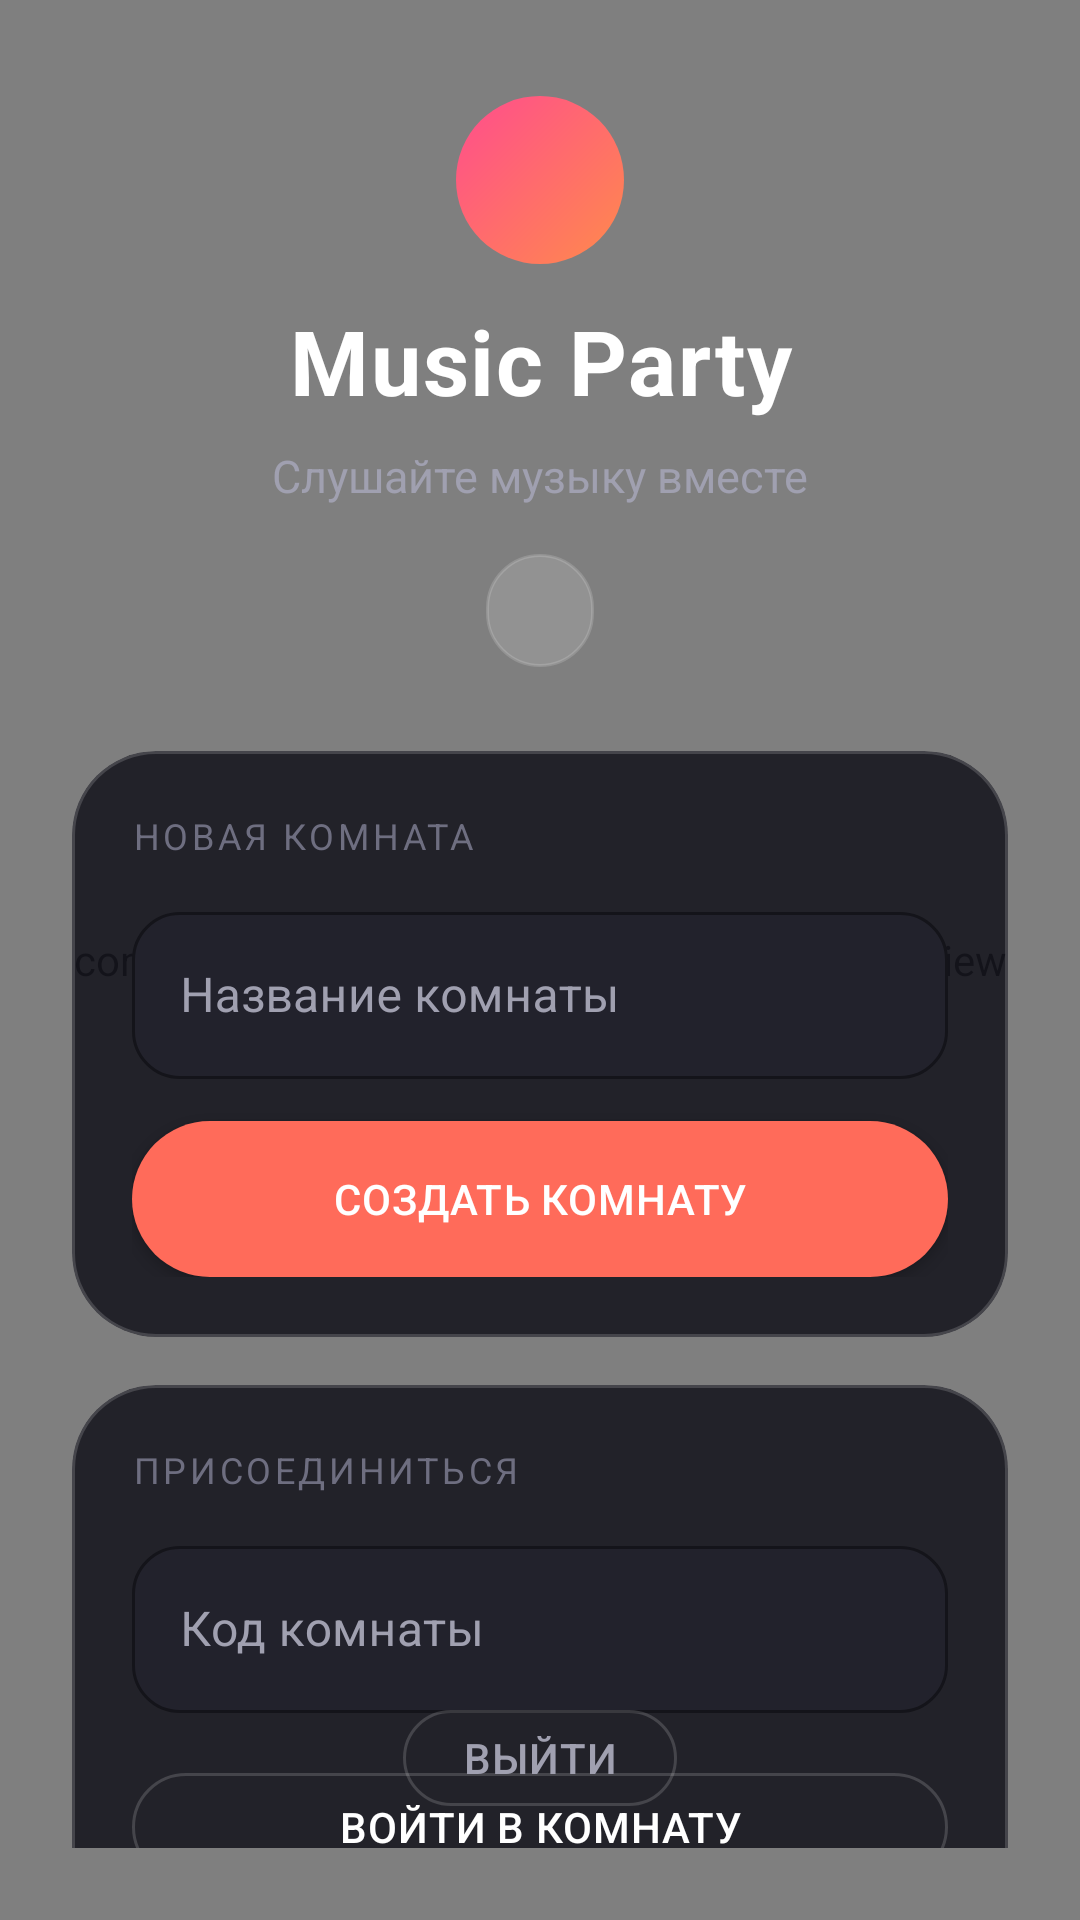

The Android layout XML behind this screen, and the referenced resources:
<!-- AndroidManifest.xml: application theme Theme.MusicParty -->
<!-- res/layout/activity_main.xml -->
<?xml version="1.0" encoding="utf-8"?>
<FrameLayout xmlns:android="http://schemas.android.com/apk/res/android"
    xmlns:app="http://schemas.android.com/apk/res-auto"
    android:layout_width="match_parent"
    android:layout_height="match_parent"
    android:background="@color/background_dark">

    <com.example.musicparty.ui.AmbientGradientView
        android:id="@+id/ambientBackground"
        android:layout_width="match_parent"
        android:layout_height="match_parent" />

    <androidx.constraintlayout.widget.ConstraintLayout
        android:layout_width="match_parent"
        android:layout_height="match_parent"
        android:padding="@dimen/screen_padding">

        <FrameLayout
            android:id="@+id/appLogoContainer"
            android:layout_width="56dp"
            android:layout_height="56dp"
            android:layout_marginTop="8dp"
            android:background="@drawable/bg_app_logo"
            app:layout_constraintEnd_toEndOf="parent"
            app:layout_constraintStart_toStartOf="parent"
            app:layout_constraintTop_toTopOf="parent">

            <ImageView
                android:layout_width="28dp"
                android:layout_height="28dp"
                android:layout_gravity="center"
                android:contentDescription="@string/app_name"
                android:src="@drawable/ic_music_note"
                app:tint="@color/white" />
        </FrameLayout>

        <TextView
            android:id="@+id/appTitleText"
            android:layout_width="0dp"
            android:layout_height="wrap_content"
            android:layout_marginTop="12dp"
            android:gravity="center"
            android:text="@string/app_name"
            android:textAppearance="@style/TextAppearance.MusicParty.ScreenTitle"
            android:textSize="30sp"
            app:layout_constraintEnd_toEndOf="parent"
            app:layout_constraintStart_toStartOf="parent"
            app:layout_constraintTop_toBottomOf="@id/appLogoContainer" />

        <TextView
            android:id="@+id/appTaglineText"
            android:layout_width="0dp"
            android:layout_height="wrap_content"
            android:layout_marginTop="8dp"
            android:gravity="center"
            android:text="@string/app_tagline"
            android:textColor="@color/text_secondary"
            android:textSize="15sp"
            app:layout_constraintEnd_toEndOf="parent"
            app:layout_constraintStart_toStartOf="parent"
            app:layout_constraintTop_toBottomOf="@id/appTitleText" />

        <TextView
            android:id="@+id/welcomeText"
            android:layout_width="wrap_content"
            android:layout_height="wrap_content"
            android:layout_marginTop="16dp"
            android:background="@drawable/bg_welcome_pill"
            android:gravity="center"
            android:paddingHorizontal="18dp"
            android:paddingVertical="8dp"
            android:textColor="@color/white"
            android:textSize="16sp"
            app:layout_constraintEnd_toEndOf="parent"
            app:layout_constraintStart_toStartOf="parent"
            app:layout_constraintTop_toBottomOf="@id/appTaglineText" />

        <com.google.android.material.card.MaterialCardView
            android:id="@+id/createRoomCard"
            android:layout_width="0dp"
            android:layout_height="wrap_content"
            android:layout_marginTop="28dp"
            app:cardBackgroundColor="@color/surface_glass"
            app:cardCornerRadius="28dp"
            app:cardElevation="0dp"
            app:layout_constraintEnd_toEndOf="parent"
            app:layout_constraintStart_toStartOf="parent"
            app:layout_constraintTop_toBottomOf="@id/welcomeText"
            app:strokeColor="@color/stroke_subtle"
            app:strokeWidth="1dp">

            <LinearLayout
                android:layout_width="match_parent"
                android:layout_height="wrap_content"
                android:orientation="vertical"
                android:padding="@dimen/card_padding">

                <TextView
                    android:layout_width="wrap_content"
                    android:layout_height="wrap_content"
                    android:layout_marginBottom="12dp"
                    android:text="@string/section_new_room"
                    android:textAppearance="@style/TextAppearance.MusicParty.SectionLabel" />

                <com.google.android.material.textfield.TextInputLayout
                    android:id="@+id/roomNameInputLayout"
                    style="@style/Widget.MusicParty.TextInputLayout"
                    android:layout_width="match_parent"
                    android:layout_height="wrap_content"
                    android:hint="@string/room_name"
                    app:boxCornerRadiusBottomEnd="16dp"
                    app:boxCornerRadiusBottomStart="16dp"
                    app:boxCornerRadiusTopEnd="16dp"
                    app:boxCornerRadiusTopStart="16dp"
                    app:boxStrokeColor="@color/accent"
                    app:hintTextColor="@color/accent_soft">

                    <com.google.android.material.textfield.TextInputEditText
                        android:id="@+id/roomNameInput"
                        android:layout_width="match_parent"
                        android:layout_height="wrap_content"
                        android:inputType="textCapSentences"
                        android:maxLength="40"
                        android:textColor="@color/white" />
                </com.google.android.material.textfield.TextInputLayout>

                <com.google.android.material.button.MaterialButton
                    android:id="@+id/createRoomButton"
                    android:layout_width="match_parent"
                    android:layout_height="wrap_content"
                    android:layout_marginTop="14dp"
                    android:text="@string/create_room" />
            </LinearLayout>
        </com.google.android.material.card.MaterialCardView>

        <com.google.android.material.card.MaterialCardView
            android:id="@+id/joinRoomCard"
            android:layout_width="0dp"
            android:layout_height="wrap_content"
            android:layout_marginTop="@dimen/section_spacing"
            app:cardBackgroundColor="@color/surface_glass"
            app:cardCornerRadius="@dimen/card_radius"
            app:cardElevation="0dp"
            app:layout_constraintEnd_toEndOf="parent"
            app:layout_constraintStart_toStartOf="parent"
            app:layout_constraintTop_toBottomOf="@id/createRoomCard"
            app:strokeColor="@color/stroke_subtle"
            app:strokeWidth="1dp">

            <LinearLayout
                android:layout_width="match_parent"
                android:layout_height="wrap_content"
                android:orientation="vertical"
                android:padding="@dimen/card_padding">

                <TextView
                    android:layout_width="wrap_content"
                    android:layout_height="wrap_content"
                    android:layout_marginBottom="12dp"
                    android:text="@string/section_join_room"
                    android:textAppearance="@style/TextAppearance.MusicParty.SectionLabel" />

                <com.google.android.material.textfield.TextInputLayout
                    android:id="@+id/roomCodeInputLayout"
                    style="@style/Widget.MusicParty.TextInputLayout"
                    android:layout_width="match_parent"
                    android:layout_height="wrap_content"
                    android:hint="@string/room_code"
                    app:boxCornerRadiusBottomEnd="16dp"
                    app:boxCornerRadiusBottomStart="16dp"
                    app:boxCornerRadiusTopEnd="16dp"
                    app:boxCornerRadiusTopStart="16dp"
                    app:boxStrokeColor="@color/accent"
                    app:hintTextColor="@color/accent_soft">

                    <com.google.android.material.textfield.TextInputEditText
                        android:id="@+id/roomCodeInput"
                        android:layout_width="match_parent"
                        android:layout_height="wrap_content"
                        android:inputType="number"
                        android:maxLength="6"
                        android:textColor="@color/white" />
                </com.google.android.material.textfield.TextInputLayout>

                <com.google.android.material.button.MaterialButton
                    android:id="@+id/joinRoomButton"
                    style="@style/Widget.MusicParty.Button.Outlined"
                    android:layout_width="match_parent"
                    android:layout_height="wrap_content"
                    android:layout_marginTop="14dp"
                    android:text="@string/join_room" />
            </LinearLayout>
        </com.google.android.material.card.MaterialCardView>

        <ProgressBar
            android:id="@+id/loadingProgress"
            android:layout_width="wrap_content"
            android:layout_height="wrap_content"
            android:indeterminateTint="@color/accent"
            android:visibility="gone"
            app:layout_constraintBottom_toTopOf="@id/signOutButton"
            app:layout_constraintEnd_toEndOf="parent"
            app:layout_constraintStart_toStartOf="parent"
            app:layout_constraintTop_toBottomOf="@id/joinRoomCard"
            app:layout_constraintVertical_bias="0.35" />

        <com.google.android.material.button.MaterialButton
            android:id="@+id/signOutButton"
            style="@style/Widget.MusicParty.Button.Outlined"
            android:layout_width="wrap_content"
            android:layout_height="wrap_content"
            android:layout_marginBottom="8dp"
            android:minHeight="44dp"
            android:paddingHorizontal="20dp"
            android:text="@string/sign_out"
            android:textColor="@color/text_secondary"
            app:icon="@drawable/ic_logout"
            app:iconGravity="textStart"
            app:iconPadding="8dp"
            app:iconSize="18dp"
            app:iconTint="@color/text_secondary"
            app:layout_constraintBottom_toBottomOf="parent"
            app:layout_constraintEnd_toEndOf="parent"
            app:layout_constraintStart_toStartOf="parent"
            app:strokeColor="@color/stroke_subtle" />

    </androidx.constraintlayout.widget.ConstraintLayout>
</FrameLayout>
<!-- resources referenced by this layout -->
<resources>
  <color name="accent">#FFFF6B5A</color>
  <color name="accent_soft">#FFFF8A75</color>
  <color name="background_dark">#FF07070A</color>
  <color name="stroke_subtle">#28FFFFFF</color>
  <color name="surface_glass">#E016161E</color>
  <color name="text_secondary">#FFA0A0B0</color>
  <color name="white">#FFFFFFFF</color>
  <dimen name="card_padding">20dp</dimen>
  <dimen name="card_radius">28dp</dimen>
  <dimen name="screen_padding">24dp</dimen>
  <dimen name="section_spacing">16dp</dimen>
  <!-- drawable bg_app_logo (drawable) -->
  <?xml version="1.0" encoding="utf-8"?>
  <shape xmlns:android="http://schemas.android.com/apk/res/android"
      android:shape="oval">
      <gradient
          android:angle="135"
          android:endColor="@color/accent_pink"
          android:startColor="@color/accent_orange"
          android:type="linear" />
  </shape>
  <!-- drawable bg_welcome_pill (drawable) -->
  <?xml version="1.0" encoding="utf-8"?>
  <shape xmlns:android="http://schemas.android.com/apk/res/android"
      android:shape="rectangle">
      <solid android:color="#26FFFFFF" />
      <corners android:radius="999dp" />
      <stroke
          android:width="1dp"
          android:color="@color/stroke_subtle" />
  </shape>
  <string name="app_name">Music Party</string>
  <string name="app_tagline">Слушайте музыку вместе</string>
  <string name="create_room">Создать комнату</string>
  <string name="join_room">Войти в комнату</string>
  <string name="room_code">Код комнаты</string>
  <string name="room_name">Название комнаты</string>
  <string name="section_join_room">Присоединиться</string>
  <string name="section_new_room">Новая комната</string>
  <string name="sign_out">Выйти</string>
  <style name="TextAppearance.MusicParty.ScreenTitle" parent="TextAppearance.MaterialComponents.Headline4">
          <item name="android:textColor">@color/white</item>
          <item name="android:textStyle">bold</item>
          <item name="android:letterSpacing">0.02</item>
      </style>
  <style name="TextAppearance.MusicParty.SectionLabel" parent="TextAppearance.MaterialComponents.Caption">
          <item name="android:textColor">@color/text_muted</item>
          <item name="android:textAllCaps">true</item>
          <item name="android:letterSpacing">0.1</item>
      </style>
  <style name="Widget.MusicParty.Button.Outlined" parent="Widget.MaterialComponents.Button.OutlinedButton">
          <item name="strokeColor">@color/stroke_subtle</item>
          <item name="strokeWidth">1dp</item>
          <item name="android:textColor">@color/white</item>
          <item name="cornerRadius">28dp</item>
          <item name="android:minHeight">48dp</item>
          <item name="rippleColor">@color/accent_soft</item>
      </style>
  <color name="accent_pink">#FFFF4D8D</color>
  <color name="accent_orange">#FFFF8A4C</color>
  <color name="text_muted">#FF6E6E80</color>
  <color name="surface_variant">#FF22222C</color>
  <style name="Widget.MusicParty.TextInputEditText" parent="Widget.AppCompat.EditText">
          <item name="android:textColor">@color/white</item>
          <item name="android:textColorHint">@color/text_secondary</item>
      </style>
  <color name="purple_700">#FFE05545</color>
  <color name="accent_blue">#FF5B8CFF</color>
  <color name="surface_dark">#E614141A</color>
  <style name="Widget.MusicParty.Card" parent="Widget.MaterialComponents.CardView">
          <item name="cardBackgroundColor">@color/surface_glass</item>
          <item name="cardCornerRadius">24dp</item>
          <item name="cardElevation">0dp</item>
          <item name="strokeColor">@color/stroke_subtle</item>
          <item name="strokeWidth">1dp</item>
      </style>
</resources>
